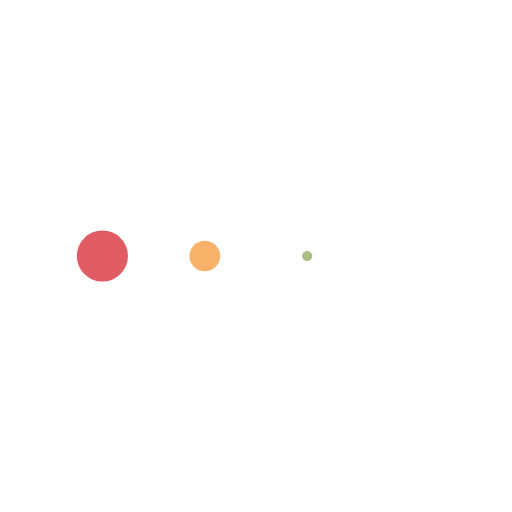
t = 0.00 s
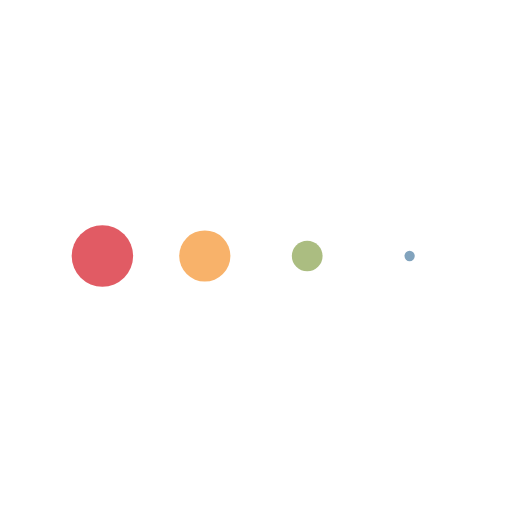
t = 0.21 s
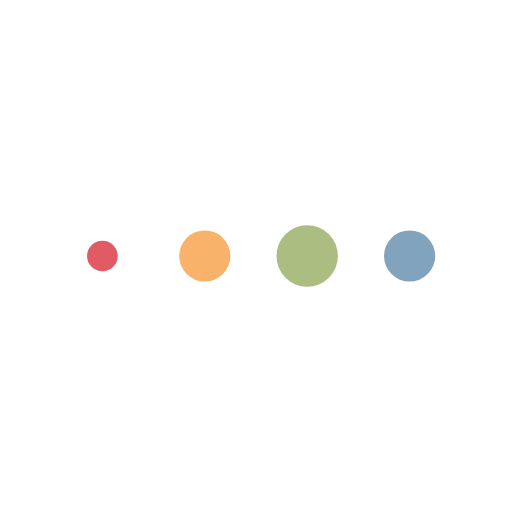
t = 0.62 s
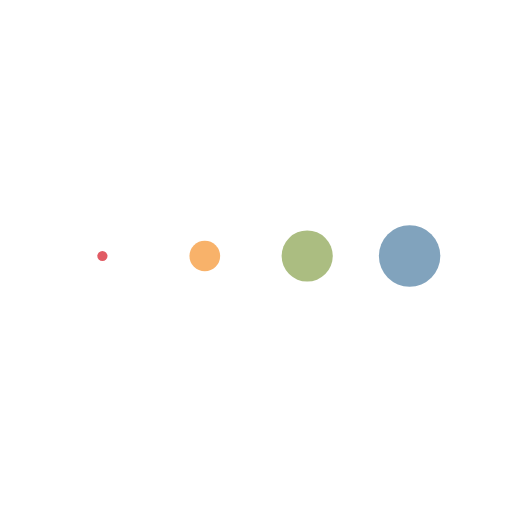
t = 0.82 s
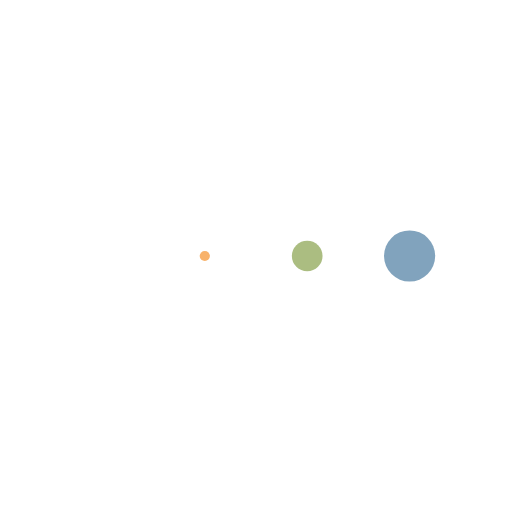
t = 1.03 s
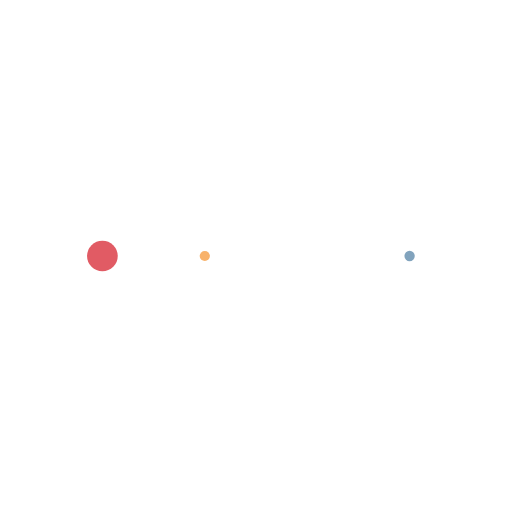
t = 1.43 s

The animated SVG that drew these frames (rendered in a browser with its animation timeline set to each time). Animation: 4 SMIL elements (animateTransform=4); one cycle of 1.64 s, repeats indefinitely.

<svg xmlns="http://www.w3.org/2000/svg" xmlns:xlink="http://www.w3.org/1999/xlink" style="margin:auto;background:#fff;display:block;" width="200px" height="200px" viewBox="0 0 100 100" preserveAspectRatio="xMidYMid">
    <g transform="translate(20 50)">
        <circle cx="0" cy="0" r="6" fill="#e15b64">
            <animateTransform attributeName="transform" type="scale" begin="-0.6147540983606558s" calcMode="spline" keySplines="0.3 0 0.7 1;0.3 0 0.7 1" values="0;1;0" keyTimes="0;0.5;1" dur="1.639344262295082s" repeatCount="indefinite"></animateTransform>
        </circle>
    </g><g transform="translate(40 50)">
    <circle cx="0" cy="0" r="6" fill="#f8b26a">
        <animateTransform attributeName="transform" type="scale" begin="-0.4098360655737705s" calcMode="spline" keySplines="0.3 0 0.7 1;0.3 0 0.7 1" values="0;1;0" keyTimes="0;0.5;1" dur="1.639344262295082s" repeatCount="indefinite"></animateTransform>
    </circle>
</g><g transform="translate(60 50)">
    <circle cx="0" cy="0" r="6" fill="#abbd81">
        <animateTransform attributeName="transform" type="scale" begin="-0.20491803278688525s" calcMode="spline" keySplines="0.3 0 0.7 1;0.3 0 0.7 1" values="0;1;0" keyTimes="0;0.5;1" dur="1.639344262295082s" repeatCount="indefinite"></animateTransform>
    </circle>
</g><g transform="translate(80 50)">
    <circle cx="0" cy="0" r="6" fill="#81a3bd">
        <animateTransform attributeName="transform" type="scale" begin="0s" calcMode="spline" keySplines="0.3 0 0.7 1;0.3 0 0.7 1" values="0;1;0" keyTimes="0;0.5;1" dur="1.639344262295082s" repeatCount="indefinite"></animateTransform>
    </circle>
</g>
</svg>
